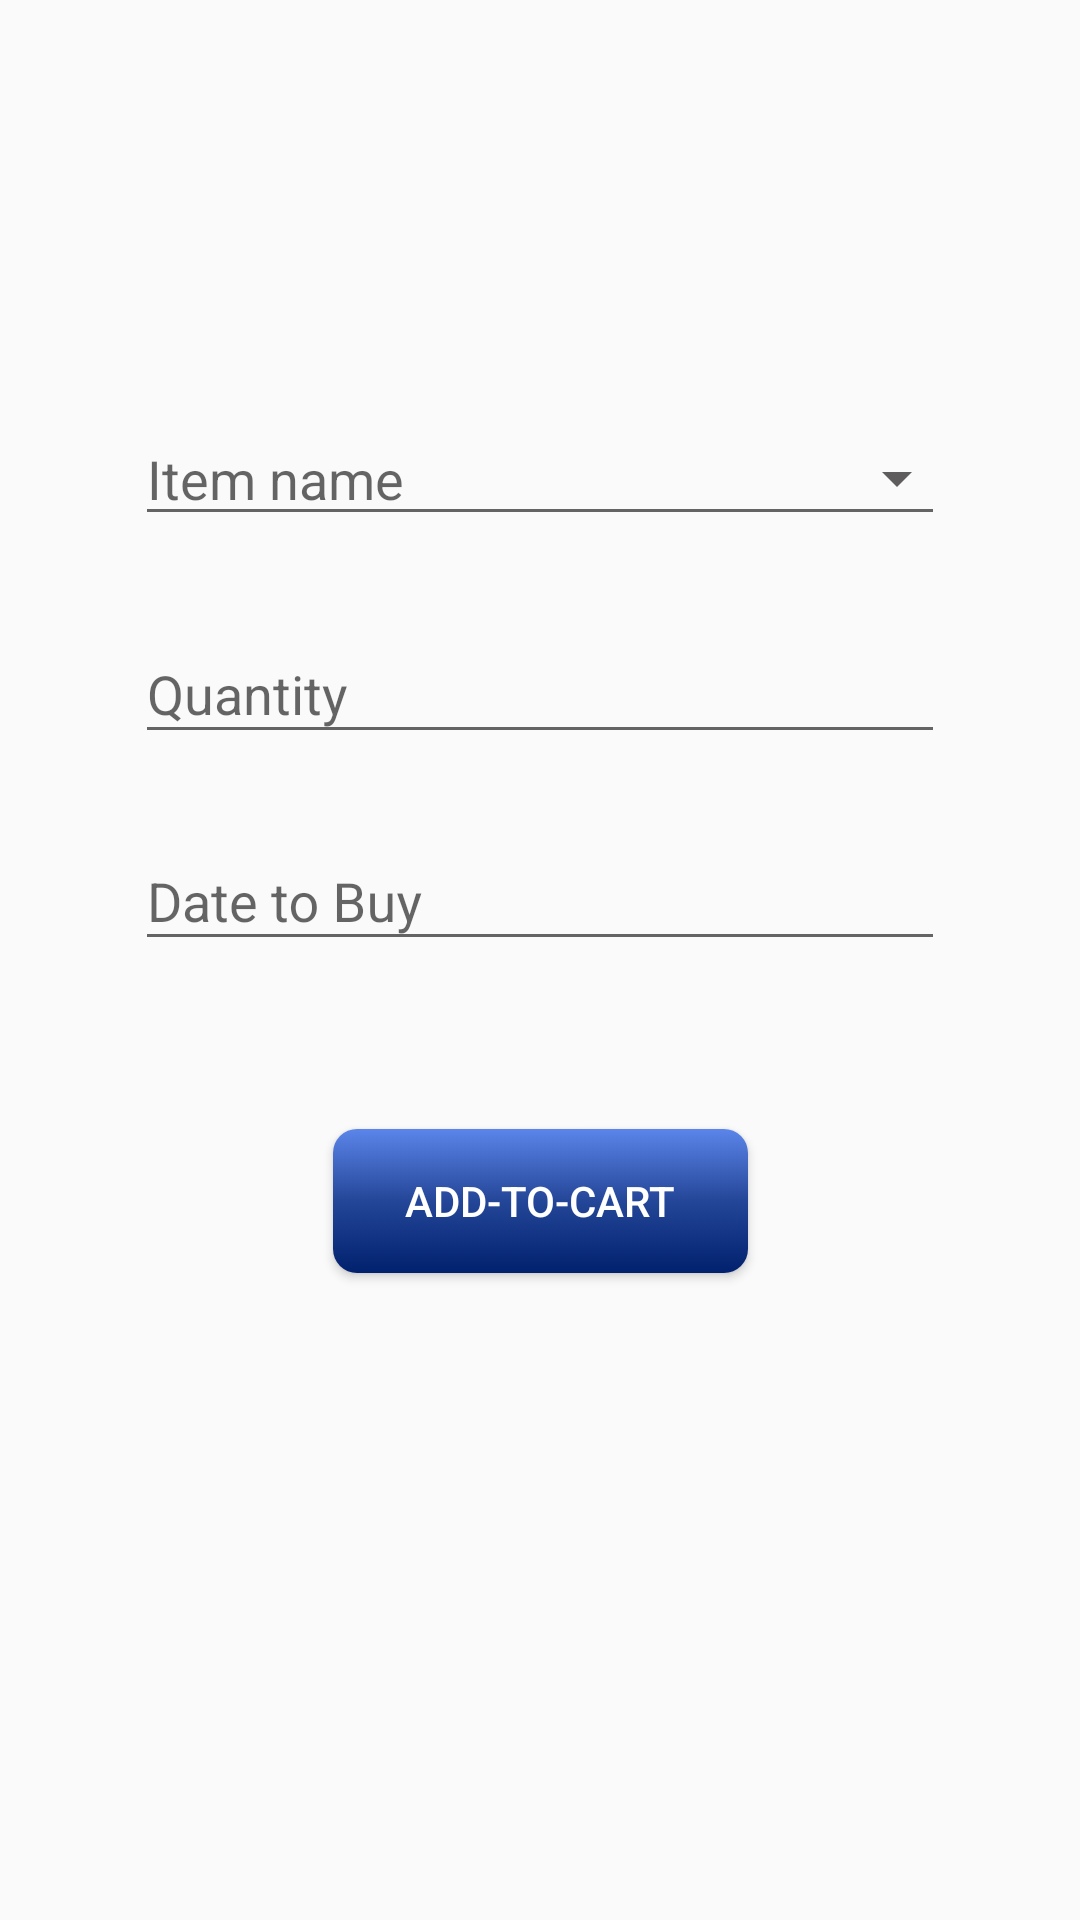

The Android layout XML behind this screen, and the referenced resources:
<!-- AndroidManifest.xml: application theme AppTheme.NoActionBar -->
<!-- res/layout/fargment_add_shopping.xml -->
<?xml version="1.0" encoding="utf-8"?>
<androidx.constraintlayout.widget.ConstraintLayout xmlns:android="http://schemas.android.com/apk/res/android"
    xmlns:app="http://schemas.android.com/apk/res-auto"
    android:layout_width="match_parent"
    android:layout_height="match_parent">

    <AutoCompleteTextView
        android:id="@+id/autoCompleteNames"
        android:hint="@string/auto_complete"
        android:drawableEnd="@drawable/ic_drop_down"
        android:layout_width="0dp"
        android:layout_height="wrap_content"
        android:completionThreshold="0"
        app:layout_constraintBottom_toBottomOf="parent"
        app:layout_constraintEnd_toEndOf="parent"
        app:layout_constraintStart_toStartOf="parent"
        app:layout_constraintTop_toBottomOf="@id/guideStartLocation"
        app:layout_constraintVertical_bias="0.02"
        app:layout_constraintWidth_percent=".75" />


    <com.google.android.material.textfield.TextInputLayout
        android:id="@+id/textInputQuantity"
        android:layout_width="0dp"
        android:layout_height="wrap_content"
        app:layout_constraintBottom_toBottomOf="parent"
        app:layout_constraintEnd_toEndOf="parent"
        app:layout_constraintStart_toStartOf="parent"
        app:layout_constraintTop_toBottomOf="@id/autoCompleteNames"
        app:layout_constraintVertical_bias=".05"
        app:layout_constraintWidth_percent=".75">

        <com.google.android.material.textfield.TextInputEditText
            android:id="@+id/editTextItemQty"
            android:layout_width="match_parent"
            android:layout_height="wrap_content"
            android:hint="@string/add_item_quantity"
            android:inputType="number"/>
    </com.google.android.material.textfield.TextInputLayout>

    <com.google.android.material.textfield.TextInputLayout
        android:id="@+id/textInputDate"
        android:layout_width="0dp"
        android:layout_height="wrap_content"
        app:layout_constraintBottom_toBottomOf="parent"
        app:layout_constraintEnd_toEndOf="parent"
        app:layout_constraintStart_toStartOf="parent"
        app:layout_constraintTop_toBottomOf="@id/textInputQuantity"
        app:layout_constraintVertical_bias=".05"
        app:layout_constraintWidth_percent=".75">

        <com.google.android.material.textfield.TextInputEditText
            android:id="@+id/editTextBuyDate"
            android:layout_width="match_parent"
            android:layout_height="wrap_content"
            android:focusable="false"
            android:clickable="true"
            android:hint="@string/add_item_date"
            android:inputType="date"/>

    </com.google.android.material.textfield.TextInputLayout>

    <Button
        android:id="@+id/btnAddToCart"
        android:layout_width="wrap_content"
        android:layout_height="wrap_content"
        android:text="@string/add_shopping"
        app:layout_constraintTop_toBottomOf="@id/textInputDate"
        app:layout_constraintBottom_toTopOf="@id/guideEndLocation"
        app:layout_constraintEnd_toEndOf="parent"
        app:layout_constraintStart_toStartOf="parent" />

    <androidx.constraintlayout.widget.Guideline
        android:id="@+id/guideEndLocation"
        android:layout_width="wrap_content"
        android:layout_height="wrap_content"
        android:orientation="horizontal"
        app:layout_constraintGuide_percent=".75" />

    <androidx.constraintlayout.widget.Guideline
        android:id="@+id/guideStartLocation"
        android:layout_width="wrap_content"
        android:layout_height="wrap_content"
        android:orientation="horizontal"
        app:layout_constraintGuide_percent=".20" />


</androidx.constraintlayout.widget.ConstraintLayout>
<!-- resources referenced by this layout -->
<resources>
  <!-- drawable ic_drop_down (drawable) -->
  <?xml version="1.0" encoding="utf-8"?>
  <vector xmlns:android="http://schemas.android.com/apk/res/android"
      android:width="24dp"
      android:height="24dp"
      android:viewportWidth="24.0"
      android:viewportHeight="24.0">
      <path
          android:fillColor="#5E5C5C"
          android:pathData="M7,10l5,5 5,-5z" />
  </vector>
  <string name="add_item_date">Date to Buy</string>
  <string name="add_item_quantity">Quantity</string>
  <string name="add_shopping">Add-To-Cart</string>
  <string name="auto_complete">Item name</string>
  <style name="AppTheme.NoActionBar">
          <item name="windowActionBar">false</item>
          <item name="windowNoTitle">true</item>
          <item name="android:actionBarSize">0dp</item>
      </style>
</resources>
